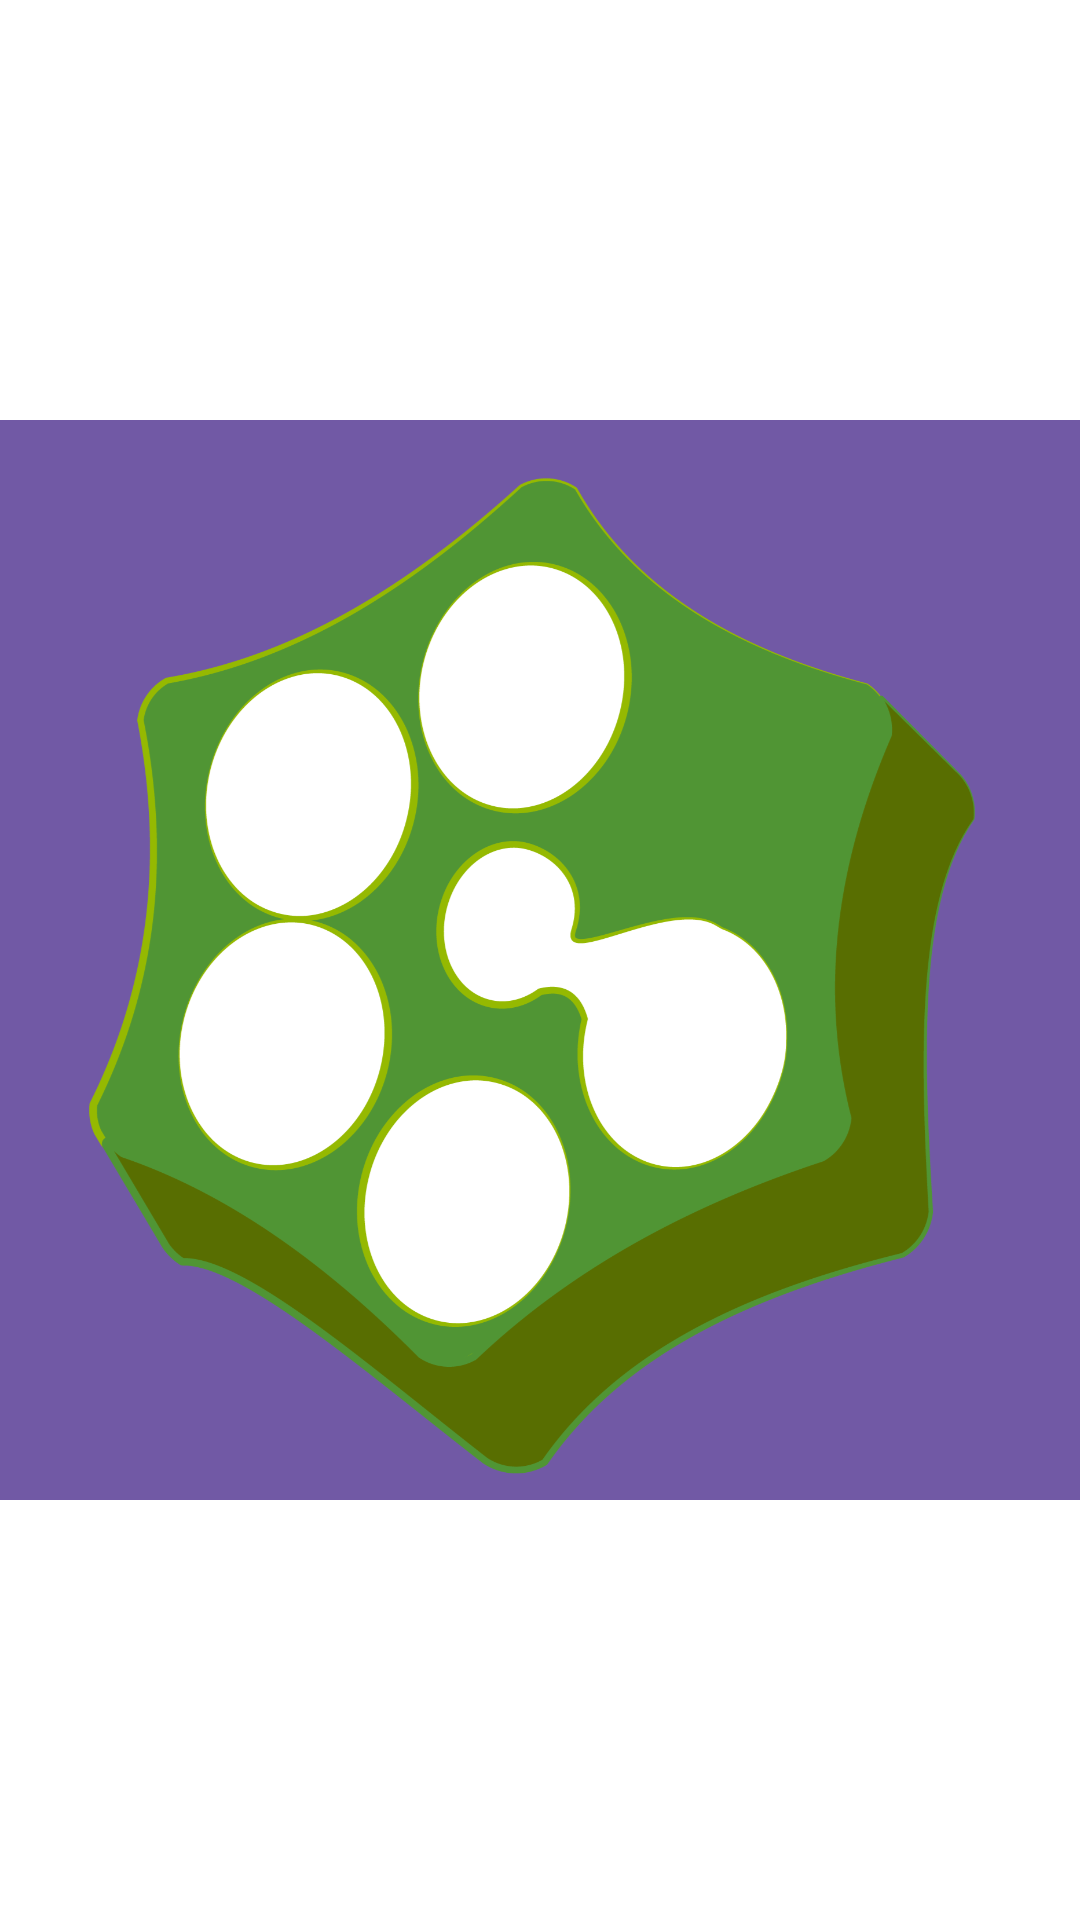

The Android layout XML behind this screen, and the referenced resources:
<!-- AndroidManifest.xml: application theme Theme.Apptab -->
<!-- res/layout/fragment_home.xml -->
<?xml version="1.0" encoding="utf-8"?>
<androidx.constraintlayout.widget.ConstraintLayout xmlns:android="http://schemas.android.com/apk/res/android"
    xmlns:app="http://schemas.android.com/apk/res-auto"
    xmlns:tools="http://schemas.android.com/tools"
    android:layout_width="match_parent"
    android:layout_height="match_parent">

    <ImageView
        android:id="@+id/imageView2"
        android:layout_width="wrap_content"
        android:layout_height="wrap_content"
        app:srcCompat="@drawable/logo_try2_"
        tools:layout_editor_absoluteX="16dp"
        tools:layout_editor_absoluteY="-16dp" />
</androidx.constraintlayout.widget.ConstraintLayout>
<!-- resources referenced by this layout -->
<resources>
  <!-- drawable logo_try2_: png bitmap (drawable, 203252 bytes) -->
  <style name="Theme.Apptab" parent="Theme.MaterialComponents.DayNight.NoActionBar">
          <item name="android:windowFullscreen">true</item>
          
          <item name="colorPrimary">@color/purple_500</item>
          <item name="colorPrimaryVariant">@color/purple_700</item>
          <item name="colorOnPrimary">@color/white</item>
          
          <item name="colorSecondary">@color/teal_200</item>
          <item name="colorSecondaryVariant">@color/teal_700</item>
          <item name="colorOnSecondary">@color/black</item>
          
          <item name="android:statusBarColor">?attr/colorPrimaryVariant</item>
          
      </style>
  <color name="purple_500">#FF6200EE</color>
  <color name="purple_700">#FF3700B3</color>
  <color name="white">#FFFFFFFF</color>
  <color name="teal_200">#FF03DAC5</color>
  <color name="teal_700">#FF018786</color>
  <color name="black">#FF000000</color>
</resources>
